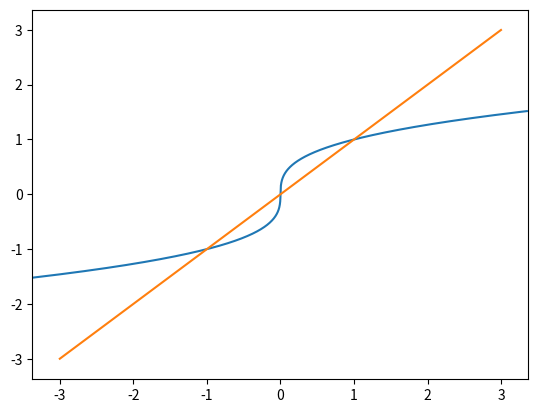

Reproduce this figure in Python.
from matplotlib import pyplot as plt
import numpy as np

x = np.arange(-1.5, 1.5, 0.001)
def f(x):
    return x**3
y = f(x)

step = 100


for i in range(step):
    plt.clf()
    plt.plot(x+i*(y-x)/step, y+i*(x-y)/step)
    plt.plot(2*x, 2*x)
    plt.xlim((min(x[0], min(y)), max(x[-1], max(y))))
    plt.ylim((min(min(y), min(x)), max(max(y), max(x))))

    plt.pause(0.01)

plt.show()
